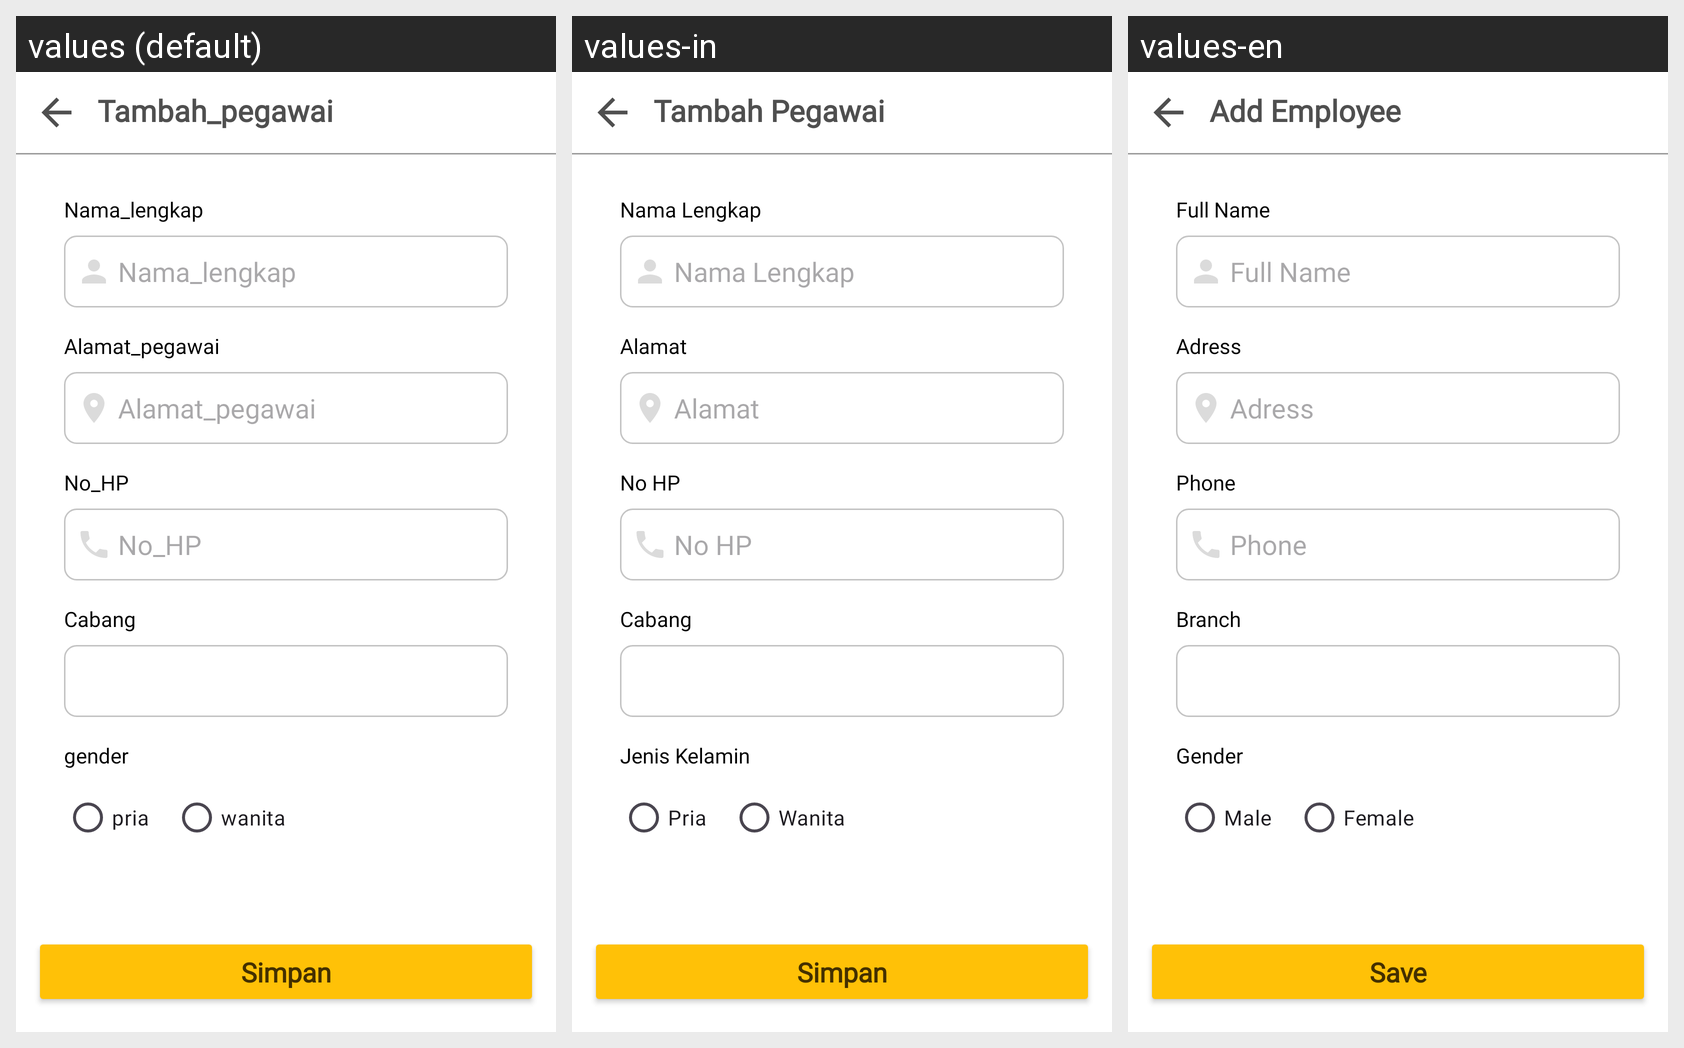

For this localized Android screen grid, give each drawn string resource with its value in every locale shown.
Android screen res/layout/activity_tambah_pegawai.xml rendered under 3 locales, left to right: values (default), values-in, values-en. Device: Nexus 5 (rendered at 1080×1920; each locale shown at half size, 540×960, under a caption strip naming it); theme Theme.LaundryApp.
Strings drawn on this screen, with the default value and each locale's value (text and hints the layout hard-codes, and strings that could not be matched under every locale, appear in the picture but are not listed):

activity_tambah_pegawai
  values: Tambah_pegawai
  values-in: Tambah Pegawai
  values-en: Add Employee

nama_lengkap
  values: Nama_lengkap
  values-in: Nama Lengkap
  values-en: Full Name

alamat_pegawai
  values: Alamat_pegawai
  values-in: Alamat
  values-en: Adress

no_hp
  values: No_HP
  values-in: No HP 
  values-en: Phone 

cabang
  values: Cabang
  values-in: Cabang 
  values-en: Branch 

gender
  values: gender
  values-in: Jenis Kelamin
  values-en: Gender

pria
  values: pria
  values-in: Pria
  values-en: Male

wanita
  values: wanita
  values-in: Wanita
  values-en: Female

simpan
  values: Simpan
  values-in: Simpan
  values-en: Save
